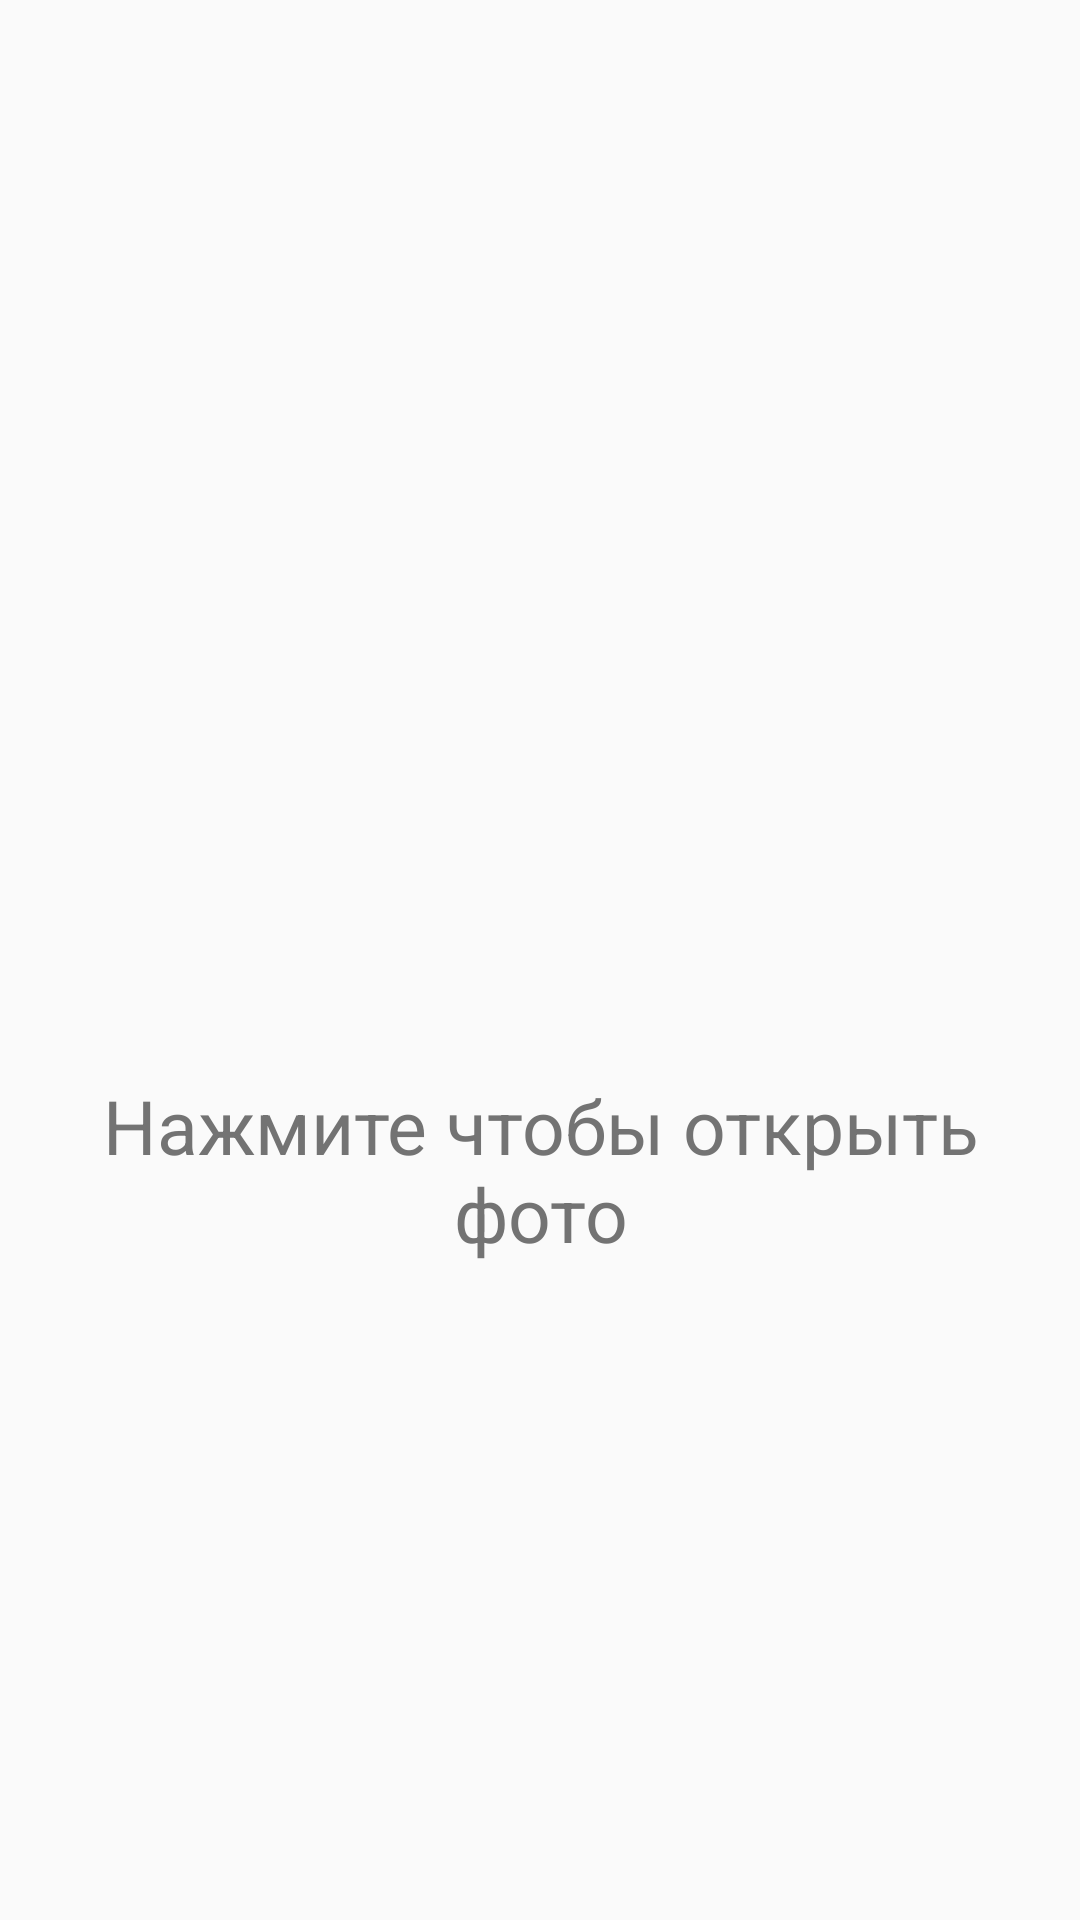

Layout XML and referenced resources for this Android screen:
<!-- AndroidManifest.xml: application theme AppTheme -->
<!-- res/layout/activity_open_photo.xml -->
<?xml version="1.0" encoding="utf-8"?>
<androidx.constraintlayout.widget.ConstraintLayout xmlns:android="http://schemas.android.com/apk/res/android"
    xmlns:app="http://schemas.android.com/apk/res-auto"
    xmlns:tools="http://schemas.android.com/tools"
    android:id="@+id/openFileLayout"
    android:layout_width="match_parent"
    android:layout_height="match_parent"
    tools:context=".MainActivity">

    <ImageView
        android:id="@+id/imageView"
        android:layout_width="0dp"
        android:layout_height="0dp"
        style="@style/OpenFileTheme"

        app:layout_constraintWidth_percent="0.5"
        app:layout_constraintHeight_percent="0.2"
        app:layout_constraintBottom_toBottomOf="parent"
        app:layout_constraintEnd_toEndOf="parent"
        app:layout_constraintHorizontal_bias="0.5"
        app:layout_constraintStart_toStartOf="parent"
        app:layout_constraintTop_toTopOf="parent"
        app:layout_constraintVertical_bias="0.45"
        app:srcCompat="@drawable/ic_add_circle_outline_black_24dp" />

    <TextView
        android:id="@+id/textView"
        android:layout_width="0dp"
        android:layout_height="wrap_content"
        android:text="@string/openPhoto"
        android:textSize="25sp"
        android:gravity="center_horizontal"
        style="@style/OpenFileTheme"

        app:layout_constraintBottom_toBottomOf="parent"
        app:layout_constraintEnd_toEndOf="parent"
        app:layout_constraintStart_toStartOf="parent"
        app:layout_constraintTop_toBottomOf="@+id/imageView"
        app:layout_constraintHorizontal_bias="0.5"
        app:layout_constraintVertical_bias="0"
        app:layout_constraintWidth_percent="0.9" />


</androidx.constraintlayout.widget.ConstraintLayout>
<!-- resources referenced by this layout -->
<resources>
  <string name="openPhoto">Нажмите чтобы открыть фото</string>
  <style name="OpenFileTheme">
          <item name="android:textColor">@color/colorTextOF</item>
      </style>
  <style name="AppTheme" parent="Theme.AppCompat.DayNight.NoActionBar">
          <item name="colorPrimary">@color/colorOrange</item>
          <item name="colorPrimaryDark">@color/colorStatusBar</item>
          <item name="colorAccent">@color/colorOrange</item>
          <item name="background">@color/colorBackground</item>
      </style>
  <color name="colorTextOF">#737373</color>
  <color name="colorBackground">#C1C1C1</color>
</resources>
